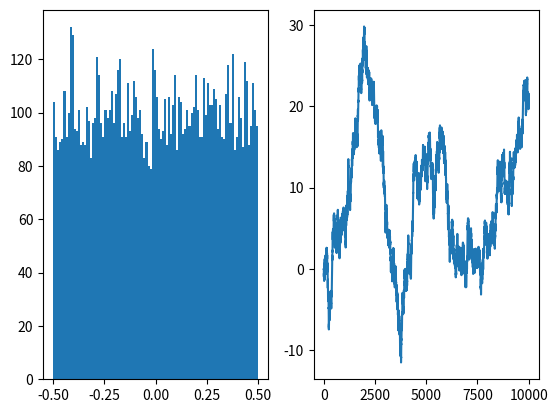

The matplotlib source for this figure:
# coding=utf-8

import numpy as np
import math
from numpy.linalg import cholesky
import matplotlib.pyplot as plt

size = 10000
rand_a = np.random.rand(size) - np.ones(size) / 2
axis_x = np.array([i for i in range(size)])

summ = np.zeros(size)
fig = plt.figure()
ax = fig.add_subplot(121)
ax.hist(rand_a, bins=100)

for i in range(1, len(rand_a)):
    summ[i] = summ[i - 1] + rand_a[i]

plt.subplot(122)
plt.plot(axis_x, summ)
plt.show()
